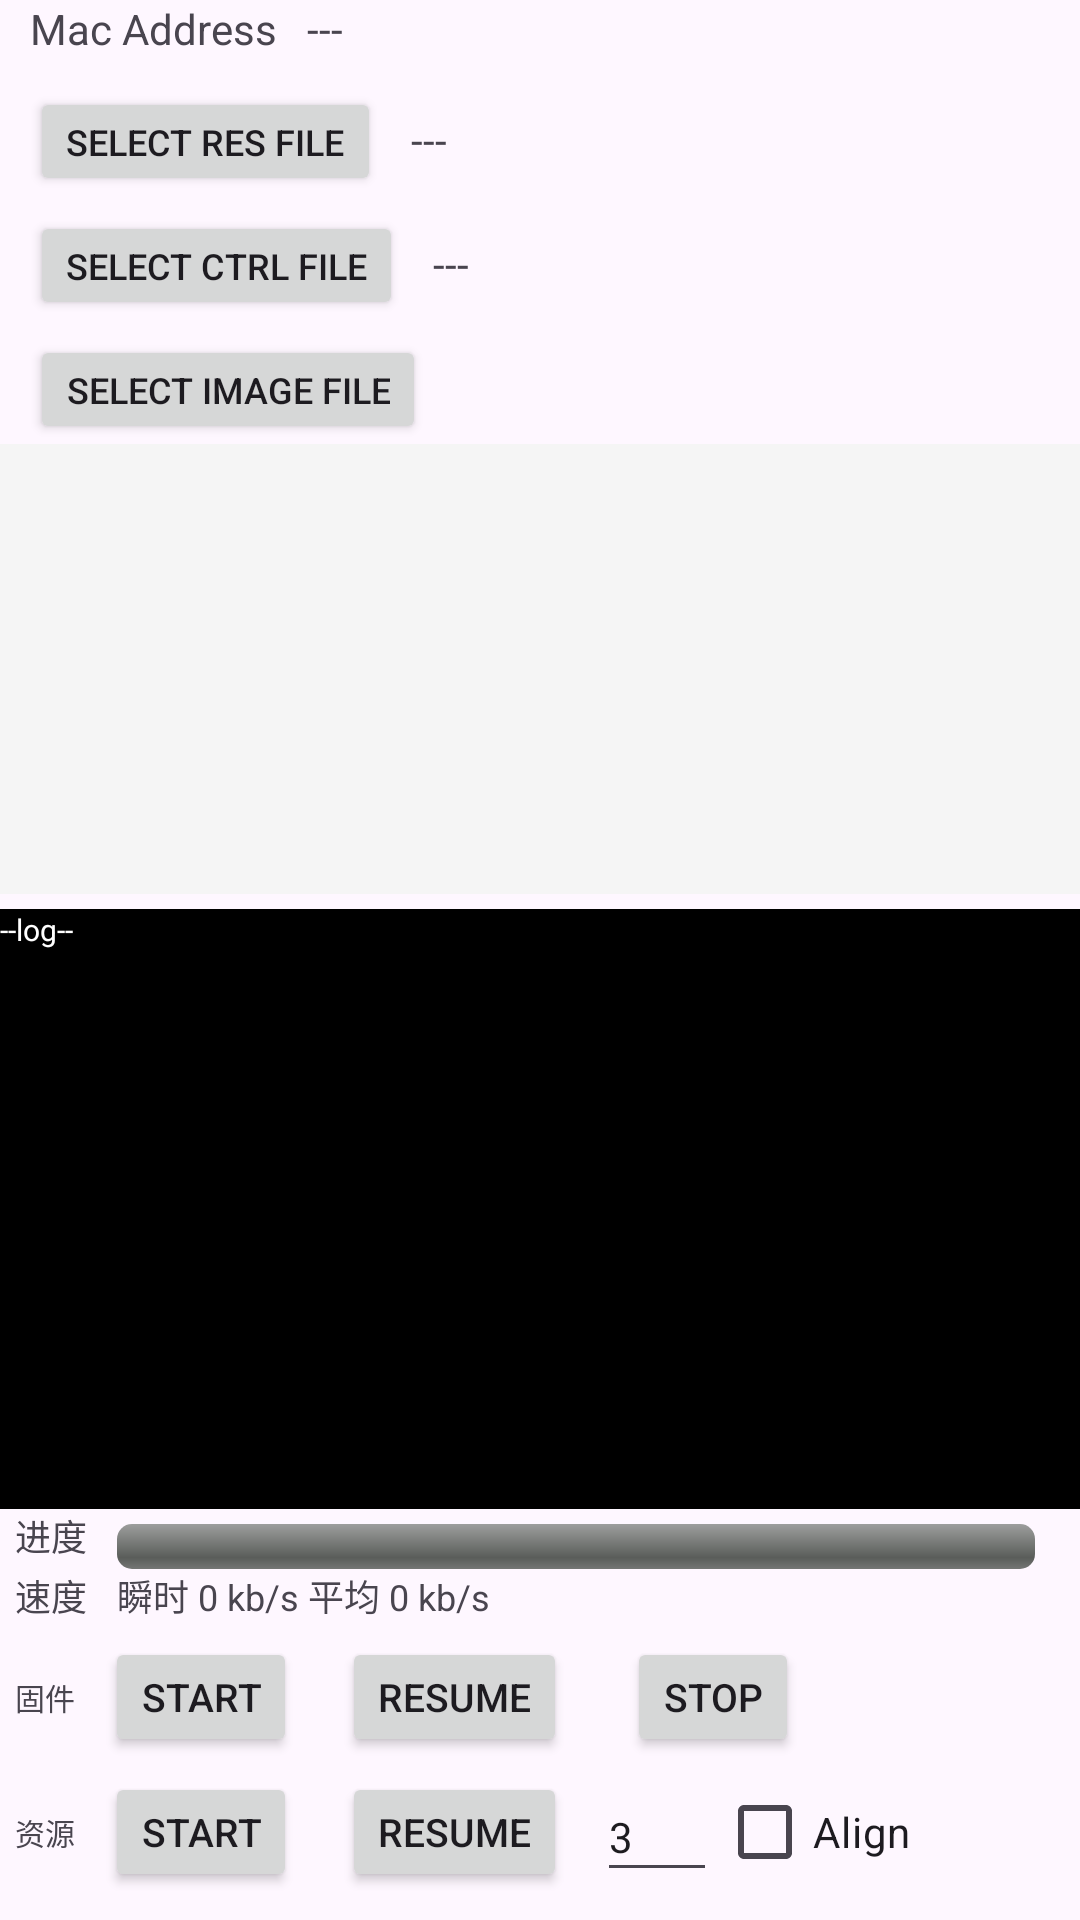

Produce the Android XML layout that renders to this screen, including the resource entries it uses.
<!-- AndroidManifest.xml: application theme Theme.SifliApp -->
<!-- res/layout/activity_otav3.xml -->
<?xml version="1.0" encoding="utf-8"?>
<LinearLayout xmlns:android="http://schemas.android.com/apk/res/android"
    xmlns:app="http://schemas.android.com/apk/res-auto"
    xmlns:tools="http://schemas.android.com/tools"
    android:layout_width="match_parent"
    android:layout_height="match_parent"
    android:orientation="vertical"
    tools:context=".modules.debug.ota.SFOtaV3Activity">
    <ScrollView
        android:layout_width="match_parent"
        android:scrollbars="vertical"
        android:layout_height="match_parent">
    <LinearLayout
        android:layout_width="match_parent"
        android:layout_height="wrap_content"
        android:orientation="vertical">
        <LinearLayout
            android:layout_width="match_parent"
            android:layout_height="wrap_content"
            android:paddingHorizontal="10dp"
            android:orientation="horizontal">
            <TextView
                android:layout_width="wrap_content"
                android:layout_height="wrap_content"
                android:text="Mac Address"/>
            <TextView
                android:id="@+id/sf_ota_nand_mac_tv"
                android:layout_width="wrap_content"
                android:layout_height="wrap_content"
                android:layout_marginLeft="10dp"
                android:text="---"/>
        </LinearLayout>
        <LinearLayout
            android:layout_width="match_parent"
            android:layout_height="wrap_content"
            android:paddingHorizontal="10dp"
            android:layout_marginTop="10dp"
            android:layout_marginBottom="0dp"
            android:orientation="horizontal">
            <Button
                android:layout_margin="0dp"
                android:id="@+id/sf_ota_nand_select_res_btn"
                android:layout_width="wrap_content"
                android:layout_height="wrap_content"
                android:minHeight="0dp"
                android:minWidth="0dp"
                android:textSize="12sp"
                android:text="SELECT RES FILE" />
            <TextView
                android:id="@+id/sf_ota_nand_res_tv"
                android:layout_width="wrap_content"
                android:layout_height="wrap_content"
                android:layout_marginLeft="10dp"
                android:text="---"/>
        </LinearLayout>
        <LinearLayout
            android:layout_width="match_parent"
            android:layout_height="wrap_content"
            android:paddingHorizontal="10dp"
            android:layout_marginTop="10dp"
            android:layout_marginBottom="0dp"
            android:visibility="gone"
            android:orientation="horizontal">
            <Button
                android:layout_margin="0dp"
                android:id="@+id/sf_ota_v3_make_app_res_btn"
                android:layout_width="wrap_content"
                android:layout_height="wrap_content"
                android:minHeight="0dp"
                android:minWidth="0dp"
                android:textSize="12sp"
                android:text="Make App Res" />

        </LinearLayout>
        <LinearLayout
            android:layout_width="match_parent"
            android:layout_height="wrap_content"
            android:paddingHorizontal="10dp"
            android:layout_marginTop="5dp"
            android:layout_marginBottom="0dp"
            android:orientation="horizontal">
            <Button
                android:layout_margin="0dp"
                android:id="@+id/sf_ota_nand_select_ctrl_btn"
                android:layout_width="wrap_content"
                android:layout_height="wrap_content"
                android:minHeight="0dp"
                android:minWidth="0dp"
                android:textSize="12sp"
                android:text="SELECT CTRL FILE" />
            <TextView
                android:id="@+id/sf_ota_nand_ctrl_tv"
                android:layout_width="wrap_content"
                android:layout_height="wrap_content"
                android:layout_marginLeft="10dp"
                android:text="---"/>
        </LinearLayout>
        <LinearLayout
            android:layout_width="match_parent"
            android:layout_height="wrap_content"
            android:paddingHorizontal="10dp"
            android:layout_marginTop="5dp"
            android:layout_marginBottom="0dp"
            android:orientation="horizontal">
            <Button
                android:layout_margin="0dp"
                android:id="@+id/sf_ota_nand_select_image_btn"
                android:layout_width="wrap_content"
                android:layout_height="wrap_content"
                android:minHeight="0dp"
                android:minWidth="0dp"
                android:textSize="12sp"
                android:text="SELECT IMAGE FILE" />

        </LinearLayout>


        <ListView
            android:id="@+id/sf_ota_nand_image_lv"
            android:layout_width="match_parent"
            android:layout_height="150dp"
            android:background="#f5f5f5">

        </ListView>


        <LinearLayout
            android:layout_width="match_parent"
            android:layout_height="200dp"
            android:layout_marginTop="5dp"
            android:orientation="vertical">
            <ScrollView
                android:id="@+id/sf_ota_nand_log_sv"
                android:layout_width="match_parent"
                android:layout_height="match_parent"
                android:scrollbars="vertical"
                android:background="@color/black">
                <TextView
                    android:id="@+id/sf_ota_nand_log_tv"
                    android:layout_width="match_parent"
                    android:layout_height="wrap_content"
                    android:layout_marginTop="0dp"
                    android:background="@color/black"
                    android:textColor="@color/white"
                    android:gravity="start|bottom"
                    android:lineSpacingExtra="5dp"
                    android:scrollbars="none"
                    android:text="--log--"
                    android:textIsSelectable="true"
                    android:textSize="10sp" />
            </ScrollView>

        </LinearLayout>
        <LinearLayout
            android:orientation="horizontal"
            android:layout_width="match_parent"
            android:layout_height="wrap_content"
            android:paddingHorizontal="05dp">
            <TextView
                android:id="@+id/sf_ota_nand_progress_tv"
                android:layout_width="wrap_content"
                android:layout_height="wrap_content"
                android:textSize="12sp"
                android:text="进度"/>

            <ProgressBar
                android:id="@+id/sf_ota_nand_progress_pb"
                style="@android:style/Widget.ProgressBar.Horizontal"
                android:layout_width="match_parent"
                android:layout_height="15dp"
                android:layout_marginTop="5dp"
                android:min="0"
                android:max="100"
                android:progress="00"
                android:layout_marginHorizontal="10dp"/>
        </LinearLayout>
        <LinearLayout
            android:orientation="horizontal"
            android:layout_width="match_parent"
            android:layout_height="wrap_content"
            android:paddingHorizontal="05dp">
            <TextView

                android:layout_width="wrap_content"
                android:layout_height="wrap_content"
                android:textSize="12sp"
                android:text="速度"/>
            <TextView
                android:id="@+id/sf_ota_nand_speed_tv"
                android:layout_marginLeft="10dp"
                android:layout_width="wrap_content"
                android:layout_height="wrap_content"
                android:textSize="12sp"
                android:text="瞬时 0 kb/s 平均 0 kb/s"/>


        </LinearLayout>

        <LinearLayout
            android:layout_width="match_parent"
            android:layout_height="40dp"
            android:layout_marginTop="5dp"
            android:gravity="center_vertical"
            android:orientation="horizontal">


            <TextView
                android:id="@+id/textView12"
                android:layout_margin="5dp"
                android:layout_width="wrap_content"
                android:layout_height="wrap_content"
                android:textSize="10sp"
                android:text="固件" />

            <Button
                android:layout_margin="5dp"
                android:id="@+id/sf_ota_v3_firmware_start_btn"
                android:layout_width="wrap_content"
                android:layout_height="40dp"
                android:minHeight="0dp"
                android:minWidth="0dp"
                android:textSize="13sp"
                android:text="START" />
            <Button
                android:layout_margin="10dp"
                android:id="@+id/sf_ota_v3_firmware_resume_btn"
                android:layout_width="wrap_content"
                android:layout_height="40dp"

                android:textSize="13sp"
                android:minHeight="0dp"
                android:minWidth="0dp"
                android:text="Resume" />

            <Button
                android:layout_margin="10dp"
                android:id="@+id/sf_ota_v3_stop_btn"
                android:layout_width="wrap_content"
                android:layout_height="40dp"

                android:textSize="13sp"
                android:minHeight="0dp"
                android:minWidth="0dp"
                android:text="STOP" />
        </LinearLayout>
        <LinearLayout
            android:layout_width="match_parent"
            android:layout_height="40dp"
            android:layout_marginTop="5dp"
            android:gravity="center_vertical"
            android:orientation="horizontal">


            <TextView
                android:id="@+id/textView13"
                android:layout_margin="5dp"
                android:layout_width="wrap_content"
                android:layout_height="wrap_content"
                android:textSize="10sp"
                android:text="资源" />

            <Button
                android:layout_margin="5dp"
                android:id="@+id/sf_ota_v3_res_start_btn"
                android:layout_width="wrap_content"
                android:layout_height="40dp"
                android:minHeight="0dp"
                android:minWidth="0dp"
                android:textSize="13sp"
                android:text="START" />
            <Button
                android:layout_margin="10dp"
                android:id="@+id/sf_ota_v3_res_resume_btn"
                android:layout_width="wrap_content"
                android:layout_height="40dp"

                android:textSize="13sp"
                android:minHeight="0dp"
                android:minWidth="0dp"
                android:text="Resume" />

            <EditText
                android:id="@+id/sf_ota_v3_res_file_type_btn"
                android:layout_width="40dp"
                android:layout_height="wrap_content"
                android:textSize="14sp"
                android:text="3"
                android:hint="ota type"/>
            <CheckBox
                android:id="@+id/sf_ota_v3_res_file_with_byte_align_cb"
                android:layout_width="wrap_content"
                android:layout_height="wrap_content"
                android:text="Align"
                />


        </LinearLayout>

    </LinearLayout>
    </ScrollView>
</LinearLayout>
<!-- resources referenced by this layout -->
<resources>
  <color name="black">#FF000000</color>
  <color name="white">#FFFFFFFF</color>
  <style name="Theme.SifliApp" parent="Base.Theme.SifliApp" />
  <style name="Base.Theme.SifliApp" parent="Theme.Material3.DayNight.NoActionBar">
          
          
          <item name="android:statusBarColor">@color/main_bg</item>
          <item name="android:windowLightStatusBar">true</item>
          <item name="radioButtonStyle">@style/CustomRadioButton</item>
          <item name="materialButtonStyle">@style/RoundButton</item>
      </style>
  <color name="main_bg">#f7f8fa</color>
  <style name="CustomRadioButton" parent="Widget.AppCompat.CompoundButton.RadioButton">
          <item name="buttonTint">@color/main_blue_1</item>
      </style>
  <style name="RoundButton" parent="Widget.AppCompat.Button">
          <item name="android:background">@drawable/rounded_button_selector</item>
          <item name="android:textColor">@color/white</item>
          <item name="android:textSize">15sp</item>
          <item name="android:padding">5dp</item> 
      </style>
  <color name="main_blue_1">#4dceff</color>
  <!-- drawable rounded_button_selector (drawable) -->
  <?xml version="1.0" encoding="utf-8"?>
  <selector xmlns:android="http://schemas.android.com/apk/res/android">
      <item android:state_enabled="false" android:drawable="@drawable/rounded_button_disable" />
      <item android:drawable="@drawable/rounded_button" />
  </selector>
  <!-- drawable rounded_button_disable (drawable) -->
  <?xml version="1.0" encoding="utf-8"?>
  <shape xmlns:android="http://schemas.android.com/apk/res/android" android:shape="rectangle">
      
      <solid android:color="@color/main_blue_1_grey" />
      
      <corners android:radius="6dp" />
      
      <stroke android:color="@color/main_blue_1" android:width="2dp" />
  </shape>
  <!-- drawable rounded_button (drawable) -->
  <?xml version="1.0" encoding="utf-8"?>
  <shape xmlns:android="http://schemas.android.com/apk/res/android" android:shape="rectangle">
      
      <solid android:color="@color/main_blue_1" />
      
      <corners android:radius="6dp" />
      
      <stroke android:color="@color/main_blue_1" android:width="2dp" />
  </shape>
  <color name="main_blue_1_grey">#b1b1b1</color>
</resources>
